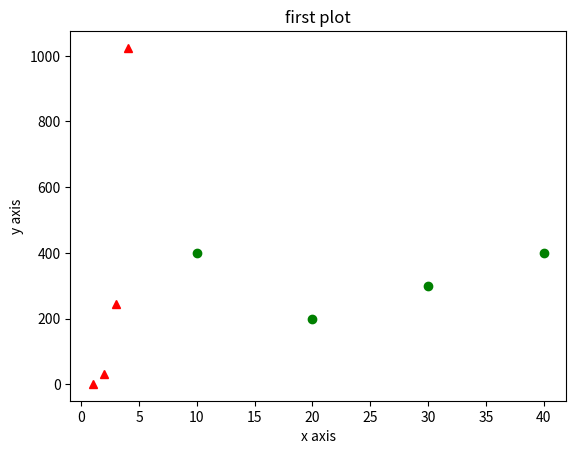

Source code (Python):
import matplotlib.pyplot as plt
import numpy as np

x = np.arange(1,5)
y = x**5
plt.plot([10,20,30,40],[400,200,300,400],'go',x,y,'r^') # matched with each other.
plt.title('first plot')
plt.xlabel('x axis')
plt.ylabel('y axis')
plt.show()
    

# Ref : https://www.geeksforgeeks.org/python-matplotlib-an-overview/